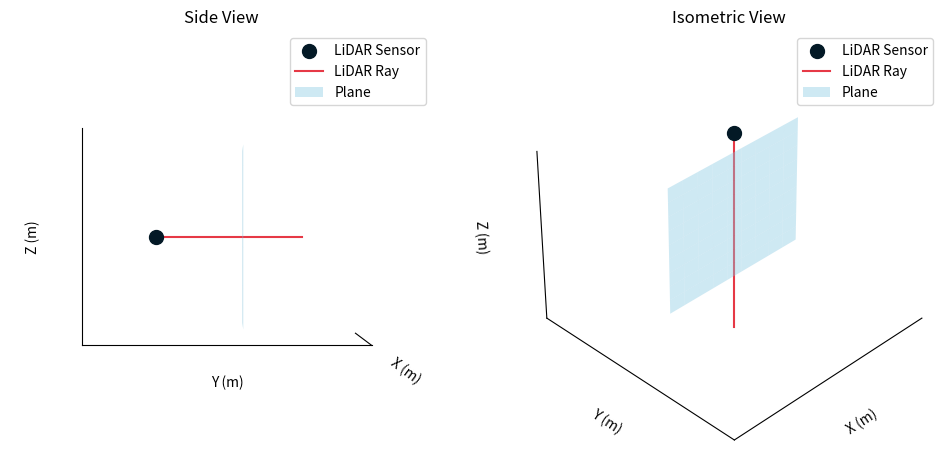

The matplotlib source for this figure:
import numpy as np
import matplotlib.pyplot as plt
from mpl_toolkits.mplot3d import Axes3D

fig = plt.figure(figsize=(12, 6))

# --- First subplot: Side-view (XZ plane, looking along Y-axis) ---
ax1 = fig.add_subplot(121, projection='3d')

# Lidar
sensor_pos = np.array([0, 0, 1.5])
ax1.scatter([sensor_pos[0]], [sensor_pos[1]], [sensor_pos[2]], color='#031926', s=100, label='LiDAR Sensor')

# Ray
ray_direction = np.array([1.5, 1.5, 1.5]) - sensor_pos
ray_length = 3.5  # Extend the ray beyond the plane
ray_end = sensor_pos + ray_length * ray_direction / np.linalg.norm(ray_direction)
ax1.plot([sensor_pos[0], ray_end[0]], [sensor_pos[1], ray_end[1]], [sensor_pos[2], ray_end[2]], color='#E63946', label='LiDAR Ray')

# Plane
xx, zz = np.meshgrid(np.linspace(0, 3, 10), np.linspace(0, 3, 10))
yy = np.ones_like(xx) * 1.5  # Centered at x=1.5
ax1.plot_surface(xx, yy, zz, color='#86C8E2', shade=False, alpha=0.4, label='Plane')

# Set axis labels
ax1.set_xlabel('X (m)')
ax1.set_ylabel('Y (m)')
ax1.set_zlabel('Z (m)')

# Set axis limits
ax1.set_xlim([-0.5, 2])
ax1.set_ylim([-0.5, 2])
ax1.set_zlim([-0.5, 2])
ax1.axis('equal')

# Remove grid, ticks, and background for a clean look
ax1.grid(False)
ax1.set_xticks([])
ax1.set_yticks([])
ax1.set_zticks([])
ax1.xaxis.set_pane_color((1.0, 1.0, 1.0, 0.0))
ax1.yaxis.set_pane_color((1.0, 1.0, 1.0, 0.0))
ax1.zaxis.set_pane_color((1.0, 1.0, 1.0, 0.0))

# Add a title for the first subplot
ax1.set_title('Side View')

# Add a legend
ax1.legend()

# Adjust view angle
#  ax1.view_init(elev=20, azim=45)
ax1.view_init(elev=0, azim=0)

# --- Second subplot: Different angle (3D perspective view) ---
ax2 = fig.add_subplot(122, projection='3d')  # 122 means 1 row, 2 columns, 2nd subplot

# Lidar
sensor_pos = np.array([0, 0, 1.5])
ax2.scatter([sensor_pos[0]], [sensor_pos[1]], [sensor_pos[2]], color='#031926', s=100, label='LiDAR Sensor')

# Ray
ray_direction = np.array([1.5, 1.5, 1.5]) - sensor_pos
ray_length = 5.5  # Extend the ray beyond the plane
ray_end = sensor_pos + ray_length * ray_direction / np.linalg.norm(ray_direction)
ax2.plot([sensor_pos[0], ray_end[0]], [sensor_pos[1], ray_end[1]], [sensor_pos[2], ray_end[2]], color='#E63946', label='LiDAR Ray')

# Plane
xx, zz = np.meshgrid(np.linspace(0, 3, 10), np.linspace(0, 2.5, 10))
yy = np.ones_like(xx) * 1.5  # Centered at x=1.5
ax2.plot_surface(xx, yy, zz, color='#86C8E2', shade=False, alpha=0.4, label='Plane')

# Set axis labels
ax2.set_xlabel('X (m)')
ax2.set_ylabel('Y (m)')
ax2.set_zlabel('Z (m)')

# Set axis limits
ax2.set_xlim([-0.5, 2])
ax2.set_ylim([-0.5, 2])
ax2.set_zlim([-0.5, 2])
ax2.axis('equal')

# Remove grid, ticks, and background for a clean look
ax2.grid(False)
ax2.set_xticks([])
ax2.set_yticks([])
ax2.set_zticks([])
ax2.xaxis.set_pane_color((1.0, 1.0, 1.0, 0.0))
ax2.yaxis.set_pane_color((1.0, 1.0, 1.0, 0.0))
ax2.zaxis.set_pane_color((1.0, 1.0, 1.0, 0.0))

# Add a title for the first subplot
ax2.set_title('Isometric View')

# Add a legend
ax2.legend()

# Adjust view angle
ax2.view_init(elev=35.264, azim=45)

#  plt.show()
plt.savefig('plane-plot.pdf')
